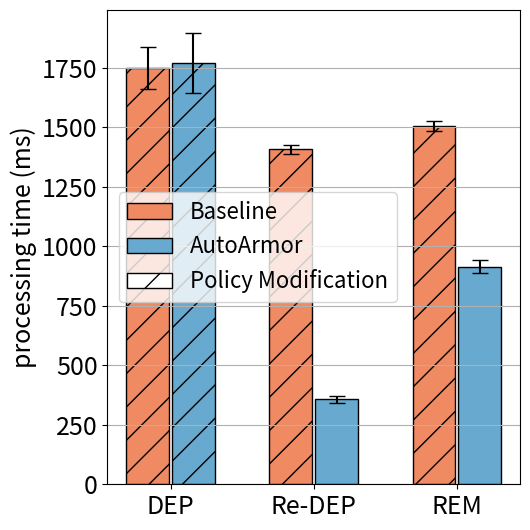

Source code (Python):
import matplotlib
import matplotlib.pyplot as plt
import matplotlib.patches as mpatches
import numpy as np

labels = ['DEP', 'Re-DEP', 'REM']
nai_means = [1747, 1406, 1505]
opt_means = [1771, 357, 914]

nai_std = [89.0, 20.0, 21.0]
opt_std = [126, 15, 28]

x = np.arange(len(labels))  # the label locations
width = 0.3  # the width of the bars
rwidth = 0.16

cmap = plt.get_cmap("tab20c")
# colors = cmap(np.array([1, 5, 9]))
colors = ['#ef8a62', '#67a9cf', '#91bfdb']

# f7f7f7


fig, ax = plt.subplots()
# rects1 = ax.bar(x - width, d_means, width, label='Deployment', color='black', align='edge', edgecolor='black')
# rects2 = ax.bar(x, rd_means, width, label='Re-deployment', color='white', hatch="//", align='edge', edgecolor='black')
# rects3 = ax.bar(x + width, r_means, width, label='Removal', color='white', align='edge', edgecolor='black')

rects1 = ax.bar(x - 1 * width - 0.01, nai_means, width, yerr=nai_std, error_kw=dict(capsize=6), label='Baseline',
                color=colors[0], align='edge', edgecolor='black')
rects2 = ax.bar(x + 0.01, opt_means, width, yerr=opt_std, error_kw=dict(capsize=6), label='AutoArmor', color=colors[1],
                align='edge',
                edgecolor='black')

error = {rects1: nai_std, rects2: opt_std}

red_patch = mpatches.Patch(facecolor='white', hatch='/', label='Policy Modification', edgecolor='black')

# Add some text for labels, title and custom x-axis tick labels, etc.
ax.set_ylabel('processing time (ms)', fontsize=18)
# ax.set_title('Scores by group and gender')
ax.set_xticks(x)
ax.set_xticklabels(labels)
ax.grid(axis='y')
ax.legend(handles=[rects1, rects2, red_patch], fontsize=16)  # , loc='upper left')
# ax.legend(fontsize=15)


patterns_1 = ('/', '/', '/')
patterns_2 = ('/', '', '')
for bar, pattern in zip(rects1, patterns_1):
    bar.set_hatch(pattern)
for bar, pattern in zip(rects2, patterns_2):
    bar.set_hatch(pattern)


def autolabel(rects):
    """Attach a text label above each bar in *rects*, displaying its height."""
    i = 0
    for rect in rects:
        height = rect.get_height()
        ax.annotate('{}'.format(height),
                    xy=(rect.get_x() + rect.get_width() / 2, height+error[rects][i]),
                    xytext=(0, 3),  # 3 points vertical offset
                    textcoords="offset points",
                    ha='center', va='bottom', fontsize=15)
        i = i + 1


if __name__ == '__main__':
    # autolabel(rects1)
    # autolabel(rects2)

    plt.xticks(fontsize=18)
    plt.yticks(fontsize=18)
    # plt.ylim(0, 2400)

    # ax.spines['right'].set_visible(False)
    # ax.spines['top'].set_visible(False)

    fig.set_size_inches(5.4, 5.4)
    fig.tight_layout()
    # plt.title("bookinfo")
    plt.savefig('bar-sitewhere.eps', bbox_inches='tight')
    plt.show()
